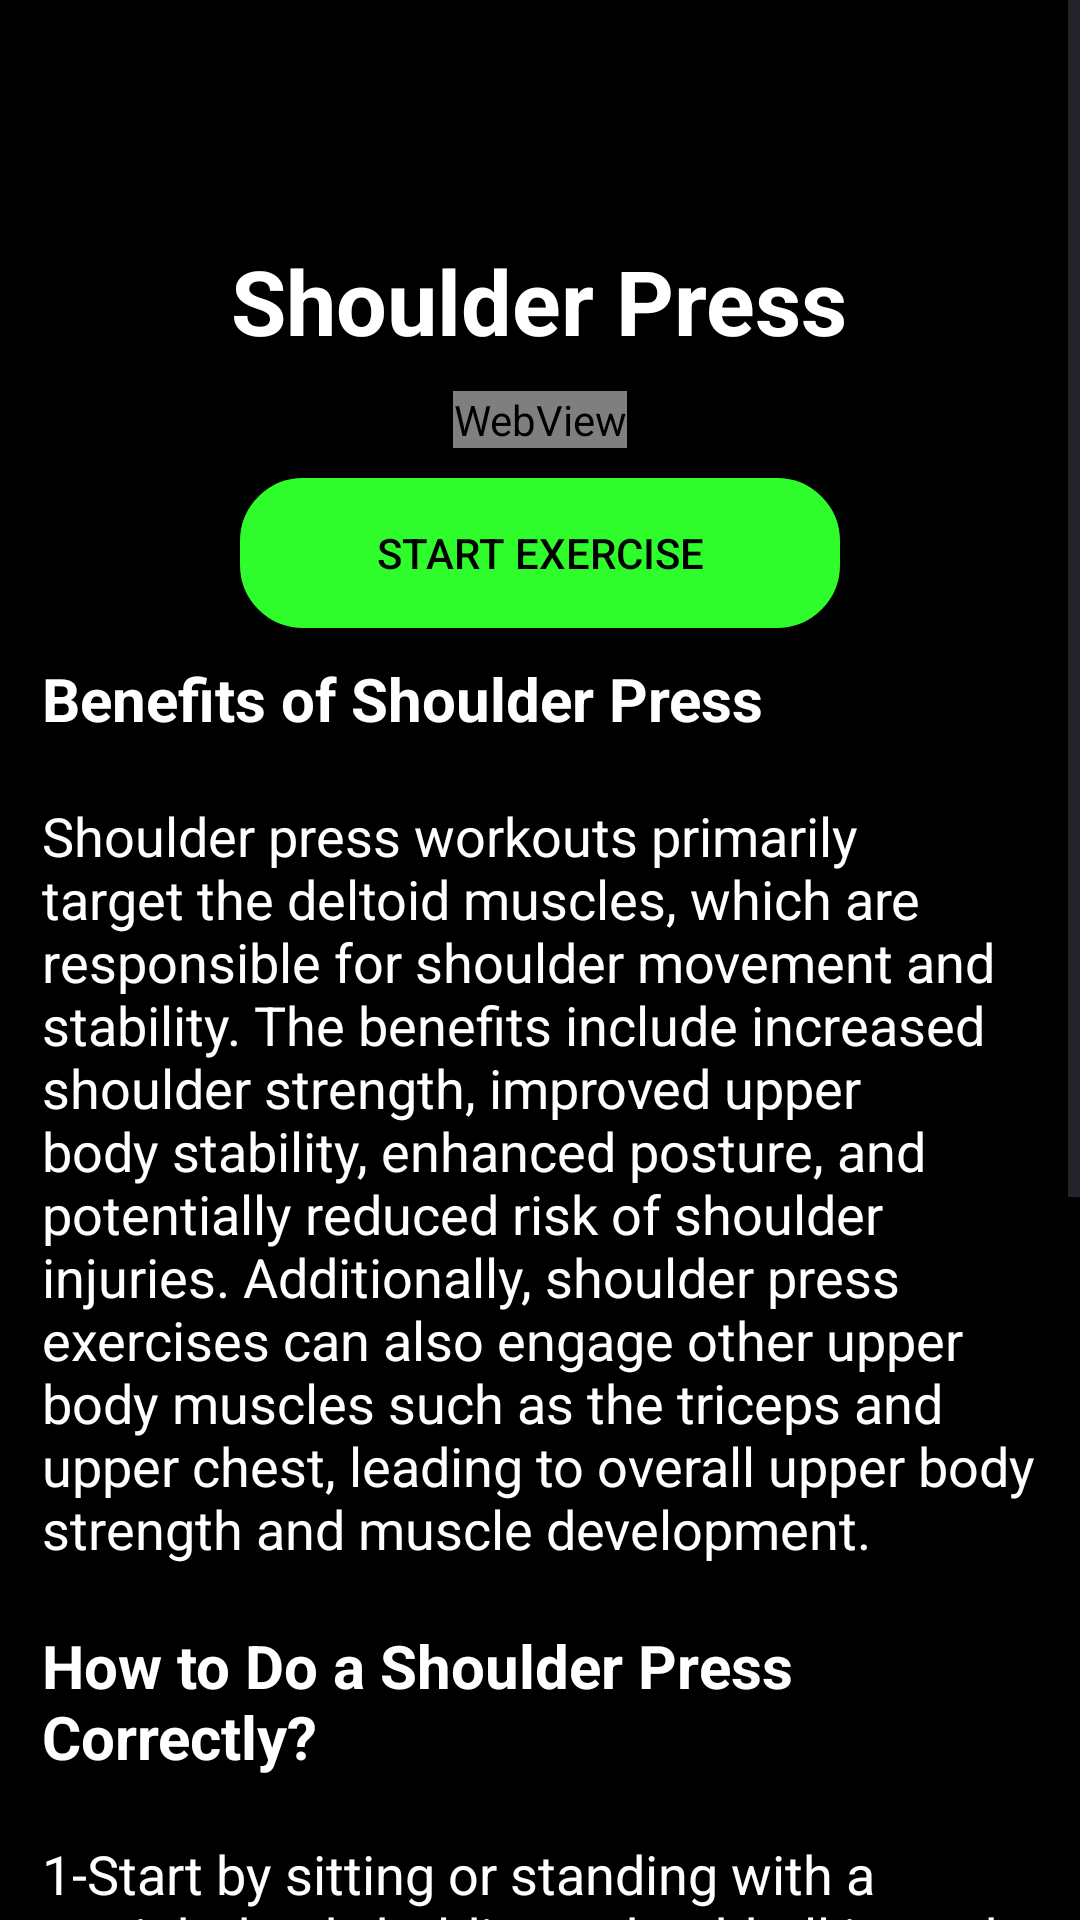

Produce the Android XML layout that renders to this screen, including the resource entries it uses.
<!-- AndroidManifest.xml: application theme Theme.AIFitnessTrainer -->
<!-- res/layout/fragment_shoulder_press_exercise.xml -->
<?xml version="1.0" encoding="utf-8"?>
<ScrollView xmlns:android="http://schemas.android.com/apk/res/android"
    xmlns:tools="http://schemas.android.com/tools"
    android:layout_width="match_parent"
    android:layout_height="match_parent"
    android:background="@color/black"
    tools:context=".exersices.ShoulderPress.shoulderPress_exercise">

    <LinearLayout
        android:layout_width="match_parent"
        android:layout_height="match_parent"
        android:orientation="vertical">
        <LinearLayout
            android:layout_width="match_parent"
            android:layout_height="wrap_content"
            android:orientation="vertical"
            android:layout_marginTop="70dp"
            tools:ignore="WebViewLayout">
            <TextView
                android:layout_width="wrap_content"
                android:layout_height="wrap_content"
                android:text="Shoulder Press"
                android:textStyle="bold"
                android:textSize="30dp"
                android:textColor="@color/white"
                android:layout_gravity="center"
                android:layout_marginLeft="4dp"
                android:layout_marginRight="4dp"
                android:padding="10dp"
                />
            <WebView
                android:layout_width="wrap_content"
                android:layout_height="wrap_content"
                android:id="@+id/giflungeView"
                android:layout_gravity="center"
                />
            <androidx.appcompat.widget.AppCompatButton
                android:layout_width="200dp"
                android:layout_height="50dp"
                android:layout_gravity="center"
                android:background="@drawable/button_color"
                android:text="Start exercise"
                android:id="@+id/lunge_camera"
                android:layout_marginTop="10dp"/>
            <TextView
                android:layout_width="wrap_content"
                android:layout_height="wrap_content"
                android:text="Benefits of Shoulder Press"
                android:textStyle="bold"
                android:textSize="20dp"
                android:textColor="@color/white"
                android:layout_marginLeft="4dp"
                android:layout_marginRight="4dp"
                android:padding="10dp"
                />
            <TextView
                android:layout_width="wrap_content"
                android:layout_height="wrap_content"
                android:text="Shoulder press workouts primarily target the deltoid muscles, which are responsible for shoulder movement and stability. The benefits include increased shoulder strength, improved upper body stability, enhanced posture, and potentially reduced risk of shoulder injuries. Additionally, shoulder press exercises can also engage other upper body muscles such as the triceps and upper chest, leading to overall upper body strength and muscle development."
                android:textSize="18dp"
                android:textColor="@color/white"
                android:layout_marginLeft="4dp"
                android:layout_marginRight="4dp"
                android:padding="10dp"
                />

            <TextView
                android:layout_width="wrap_content"
                android:layout_height="wrap_content"
                android:text="How to Do a Shoulder Press Correctly?"
                android:textStyle="bold"
                android:textSize="20dp"
                android:textColor="@color/white"
                android:layout_marginLeft="4dp"
                android:layout_marginRight="4dp"
                android:padding="10dp"
                />
            <TextView
                android:layout_width="wrap_content"
                android:layout_height="wrap_content"
                android:text="1-Start by sitting or standing with a straight back, holding a dumbbell in each hand at shoulder height, palms facing forward."
                android:textSize="18dp"
                android:textColor="@color/white"
                android:layout_marginLeft="4dp"
                android:layout_marginRight="4dp"
                android:padding="10dp"
                />
            <TextView
                android:layout_width="wrap_content"
                android:layout_height="wrap_content"
                android:text="2-Engage your core muscles for stability."
                android:textSize="18dp"
                android:textColor="@color/white"
                android:layout_marginLeft="4dp"
                android:layout_marginRight="4dp"
                android:padding="10dp"
                />
            <TextView
                android:layout_width="wrap_content"
                android:layout_height="wrap_content"
                android:text="3-Exhale and push the dumbbells upward until your arms are fully extended overhead, but not locked out at the elbows."
                android:textSize="18dp"
                android:textColor="@color/white"
                android:layout_marginLeft="4dp"
                android:layout_marginRight="4dp"
                android:padding="10dp"
                />
            <TextView
                android:layout_width="wrap_content"
                android:layout_height="wrap_content"
                android:text="4-Inhale and slowly lower the dumbbells back to shoulder level."
                android:textSize="18dp"
                android:textColor="@color/white"
                android:layout_marginLeft="4dp"
                android:layout_marginRight="4dp"
                android:layout_marginBottom="100dp"
                android:padding="10dp"
                />
        </LinearLayout>
    </LinearLayout>
</ScrollView>
<!-- resources referenced by this layout -->
<resources>
  <color name="black">#FF000000</color>
  <color name="white">#FFFFFFFF</color>
  <!-- drawable button_color (drawable) -->
  <?xml version="1.0" encoding="utf-8"?>
  <shape xmlns:android="http://schemas.android.com/apk/res/android"
      android:shape="rectangle">
      <corners
          android:radius="20dp"/>
      <stroke
          android:color="#2ffc2b"
          android:width="2dp"/>
      <solid
          android:color="#2ffc2b  "/>
  </shape>
  <style name="Theme.AIFitnessTrainer" parent="Base.Theme.AIFitnessTrainer">
          <item name="colorPrimary">@color/black</item>
          <item name="colorPrimaryVariant">@color/black</item>
          <item name="colorOnPrimary">@color/white</item>
          <item name="android:statusBarColor">?attr/colorPrimaryVariant</item>
          <item name="android:textColorPrimary">@color/black</item>
      </style>
  <style name="Base.Theme.AIFitnessTrainer" parent="Theme.Material3.DayNight.NoActionBar">
          
          
          <item name="colorPrimary">@color/black</item>
          <item name="colorPrimaryVariant">@color/black</item>
          <item name="colorOnPrimary">@color/white</item>
          <item name="android:statusBarColor">?attr/colorPrimaryVariant</item>
          <item name="android:textColorPrimary">@color/black</item>
      </style>
</resources>
